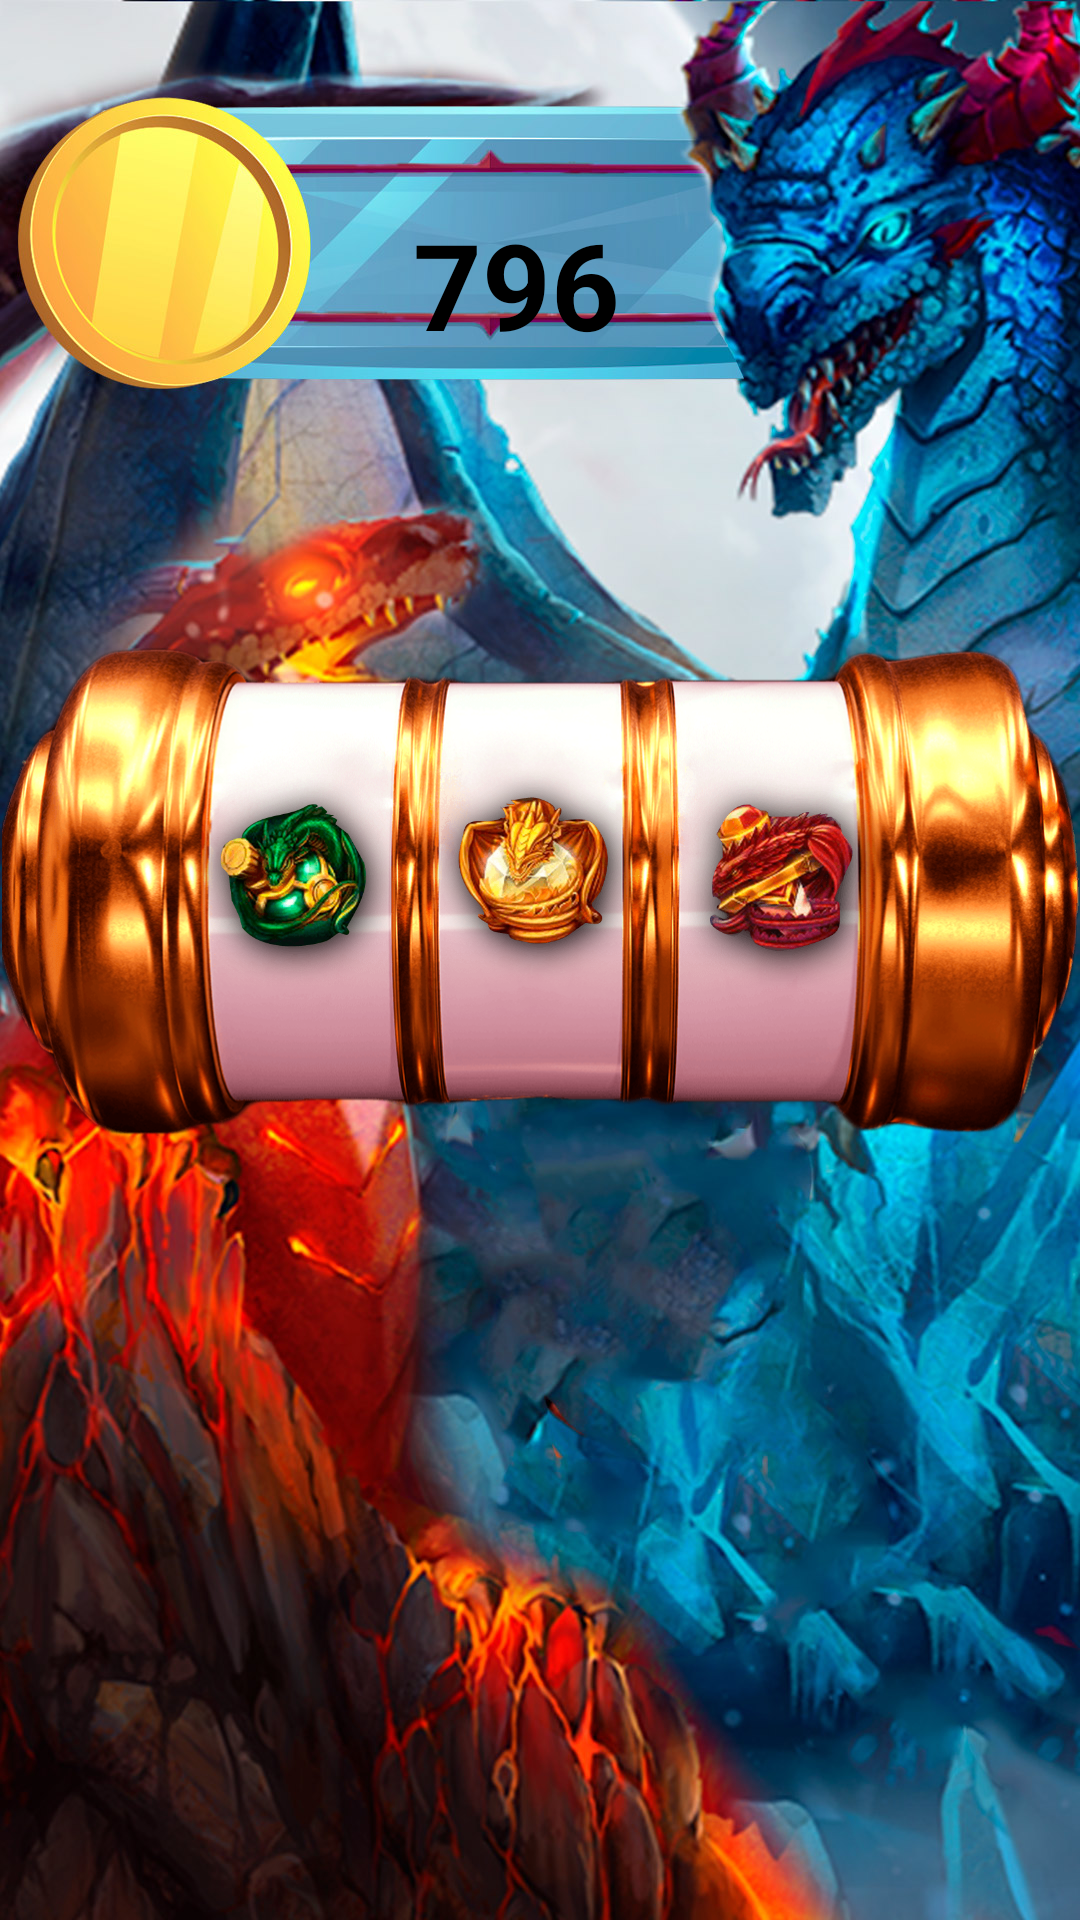

Produce the Android XML layout that renders to this screen, including the resource entries it uses.
<!-- AndroidManifest.xml: application theme Theme.Game4 -->
<!-- res/layout/activity_main.xml -->
<?xml version="1.0" encoding="utf-8"?>
<androidx.constraintlayout.widget.ConstraintLayout xmlns:android="http://schemas.android.com/apk/res/android"
    xmlns:app="http://schemas.android.com/apk/res-auto"
    xmlns:tools="http://schemas.android.com/tools"
    style="b"
    android:layout_width="match_parent"
    android:layout_height="match_parent"
    tools:context=".MainActivity">

    <ImageView
        android:id="@+id/imageView"
        android:layout_width="wrap_content"
        android:layout_height="wrap_content"
        android:scaleType="centerCrop"
        app:layout_constraintBottom_toBottomOf="parent"
        app:layout_constraintEnd_toEndOf="parent"
        app:layout_constraintHorizontal_bias="1.0"
        app:layout_constraintStart_toStartOf="parent"
        app:layout_constraintTop_toTopOf="parent"
        app:layout_constraintVertical_bias="1.0"
        app:srcCompat="@drawable/bg" />

    <TextView
        android:id="@+id/textNumbers"
        android:layout_width="wrap_content"
        android:layout_height="wrap_content"
        android:layout_marginTop="68dp"
        android:text="796"
        android:textColor="#000000"
        android:textSize="40sp"
        android:textStyle="bold"
        app:layout_constraintEnd_toEndOf="parent"
        app:layout_constraintHorizontal_bias="0.473"
        app:layout_constraintStart_toStartOf="parent"
        app:layout_constraintTop_toTopOf="parent" />

    <ImageView
        android:id="@+id/imageView3"
        android:layout_width="359dp"
        android:layout_height="350dp"
        android:layout_marginStart="1dp"
        android:layout_marginEnd="1dp"
        app:layout_constraintEnd_toEndOf="parent"
        app:layout_constraintStart_toStartOf="parent"
        app:layout_constraintTop_toBottomOf="@+id/textNumbers"
        app:srcCompat="@drawable/slots_bg" />

    <ImageView
        android:id="@+id/spin"
        android:layout_width="385dp"
        android:layout_height="191dp"
        app:layout_constraintBottom_toBottomOf="@+id/imageView"
        app:layout_constraintEnd_toEndOf="parent"
        app:layout_constraintStart_toStartOf="parent"
        app:layout_constraintTop_toBottomOf="@+id/imageView3"
        app:srcCompat="@drawable/spin_btn" />

    <ImageView
        android:id="@+id/imageChanges1"
        android:layout_width="76dp"
        android:layout_height="110dp"
        android:layout_marginStart="60dp"
        app:layout_constraintBottom_toBottomOf="@+id/imageView3"
        app:layout_constraintStart_toStartOf="@+id/imageView3"
        app:layout_constraintTop_toTopOf="@+id/imageView3"
        app:layout_constraintVertical_bias="0.487"
        app:srcCompat="@drawable/ic_slot_1" />

    <ImageView
        android:id="@+id/imageChanges2"
        android:layout_width="76dp"
        android:layout_height="110dp"
        android:layout_marginStart="4dp"
        app:layout_constraintBottom_toBottomOf="@+id/imageView3"
        app:layout_constraintStart_toEndOf="@+id/imageChanges1"
        app:layout_constraintTop_toTopOf="@+id/imageView3"
        app:layout_constraintVertical_bias="0.481"
        app:srcCompat="@drawable/ic_slot_2" />

    <ImageView
        android:id="@+id/imageChanges3"
        android:layout_width="76dp"
        android:layout_height="110dp"
        app:layout_constraintBottom_toBottomOf="@+id/imageView3"
        app:layout_constraintEnd_toEndOf="parent"
        app:layout_constraintHorizontal_bias="0.097"
        app:layout_constraintStart_toEndOf="@+id/imageChanges2"
        app:layout_constraintTop_toTopOf="@+id/imageView3"
        app:layout_constraintVertical_bias="0.491"
        app:srcCompat="@drawable/ic_slot_4" />
</androidx.constraintlayout.widget.ConstraintLayout>
<!-- resources referenced by this layout -->
<resources>
  <!-- drawable bg: jpg bitmap (drawable, 417330 bytes) -->
  <!-- drawable ic_slot_1: png bitmap (drawable, 34000 bytes) -->
  <!-- drawable ic_slot_2: png bitmap (drawable, 41181 bytes) -->
  <!-- drawable ic_slot_4: png bitmap (drawable, 33611 bytes) -->
  <!-- drawable slots_bg: png bitmap (drawable, 209210 bytes) -->
  <style name="Theme.Game4" parent="Theme.MaterialComponents.DayNight.NoActionBar">
          
          <item name="colorPrimary">@color/purple_500</item>
          <item name="colorPrimaryVariant">@color/purple_700</item>
          <item name="colorOnPrimary">@color/white</item>
          
          <item name="colorSecondary">@color/teal_200</item>
          <item name="colorSecondaryVariant">@color/teal_700</item>
          <item name="colorOnSecondary">@color/black</item>
          
          <item name="android:statusBarColor" tools:targetApi="l">?attr/colorPrimaryVariant</item>
          
      </style>
  <!-- not gathered from this repository: default colours our renderer supplied (Android Studio template values) -->
  <color name="purple_500">#FF6200EE</color>
  <color name="purple_700">#FF3700B3</color>
  <color name="teal_200">#FF03DAC5</color>
  <color name="teal_700">#FF018786</color>
  <color name="black">#FF000000</color>
  <color name="white">#FFFFFFFF</color>
</resources>
